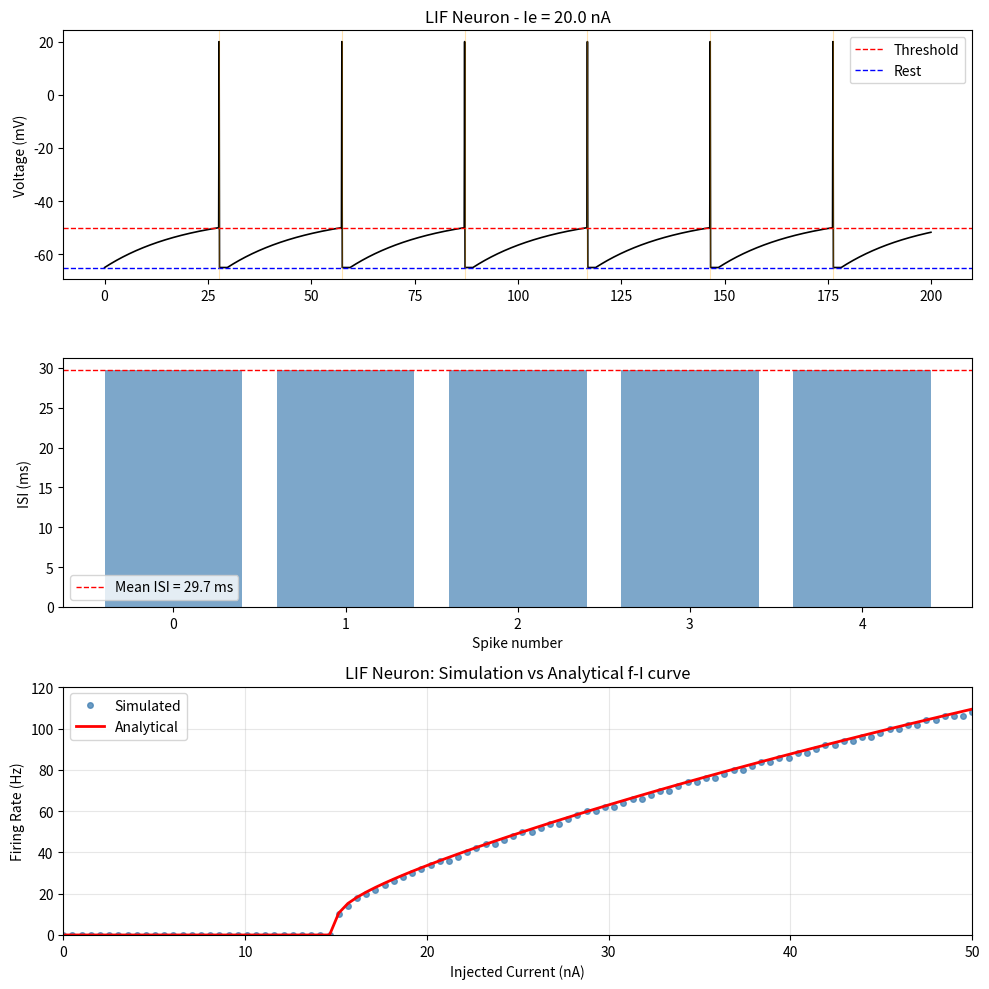

Write the Python code that produced this figure.
# Block 1: Imports and Parameteres

import numpy as np
import matplotlib.pyplot as plt

# Simulation parameters
dt = 0.1 #time step in ms - note time step is 10 times larger than in the HH model
T = 200.0 #total simulation time in ms
time = np.arange(0,T,dt)

# LIF parameteres
tau_m = 20.0 #membrane time constant in ms
R_m = 1.0 # membrane resistance in GΩ with current in nA and voltage in mV
E_L = -65.0 # resting potential in mV
V_thresh = -50.0 #spike threshold in mV
V_reset = -65.0 #reset potential in mV
tau_ref = 2.0 #refractory period in ms

#Derived
t_ref_steps = int(tau_ref/dt) #number of time steps in the refractory period


## Block 2: Single neuron simulation function
def simulate_lif(I_e,T=200.0,dt=0.1):
    """
    Simulate a single LIF neuron with injected current I_ext
    returns: time array, voltage trace,spike times
    """
    time = np.arange(0,T,dt)
    V=np.zeros(len(time))
    V[0]=E_L #start at rest
    spikes = [] #list to store spike times
    refractory_counter = 0 

    for i in range(1,len(time)):
        # If in refractory period, hold at reset potential
        if refractory_counter>0:
            V[i]=V_reset
            refractory_counter -=1
            continue

        #LIF update - Euler step
        dVdt = (-(V[i-1]-E_L)+R_m*I_e)/tau_m
        V[i]=V[i-1]+dVdt*dt

        #Check for spike
        if V[i]>=V_thresh:
            V[i]=20.0 #Cosmetic spike - reset to a high value
            spikes.append(time[i])
            refractory_counter = t_ref_steps

    return time,V,spikes


## Block 3: run single trace (data for plotting)
I_e = 20.0  # nA - above threshold
time_arr, V_arr, spike_times = simulate_lif(I_e)
print(f"Number of spikes: {len(spike_times)}")
print(f"Mean firing rate: {len(spike_times)/(T/1000):.1f} Hz")


## Block 4: f-I curve data
def fI_analytical(I_e):
    V_inf = E_L + R_m*I_e
    if V_inf <= V_thresh:
        return 0.0
    ISI = tau_ref + tau_m * np.log(
        (V_inf - V_reset)/(V_inf - V_thresh)
    )
    return 1000.0/ISI  # convert to Hz

I_range = np.linspace(0, 50, 100)  # range of injected currents in nA
firing_rates_sim = []
for I in I_range:
    _, _, spikes = simulate_lif(I, T=500.0)
    rate = len(spikes) / (500.0/1000.0)
    firing_rates_sim.append(rate)
firing_rates_theory = [fI_analytical(I) for I in I_range]


## Single window: all plots + save as one image
fig, axes = plt.subplots(3, 1, figsize=(10, 10), sharex=False)

# Panel 1: Voltage trace
axes[0].plot(time_arr, V_arr, color='black', lw=1.2)
axes[0].axhline(V_thresh, color='red', ls='--', lw=1, label='Threshold')
axes[0].axhline(E_L, color='blue', ls='--', lw=1, label='Rest')
axes[0].set_ylabel('Voltage (mV)')
axes[0].set_title(f'LIF Neuron - Ie = {I_e} nA')
axes[0].legend()
for st in spike_times:
    axes[0].axvline(st, color='orange', alpha=0.3, lw=0.8)

# Panel 2: ISI analysis
if len(spike_times) > 1:
    ISIs = np.diff(spike_times)
    axes[1].bar(range(len(ISIs)), ISIs, color='steelblue', alpha=0.7)
    axes[1].axhline(np.mean(ISIs), color='red', ls='--', lw=1, label=f'Mean ISI = {np.mean(ISIs):.1f} ms')
axes[1].set_ylabel('ISI (ms)')
axes[1].set_xlabel('Spike number')
axes[1].legend()

# Panel 3: f-I curve
axes[2].plot(I_range, firing_rates_sim, 'o', ms=4, color='steelblue', label='Simulated', alpha=0.8)
axes[2].plot(I_range, firing_rates_theory, '-', color='red', lw=2, label='Analytical')
axes[2].set_xlabel('Injected Current (nA)')
axes[2].set_ylabel('Firing Rate (Hz)')
axes[2].set_title('LIF Neuron: Simulation vs Analytical f-I curve')
axes[2].legend()
axes[2].grid(alpha=0.3)
axes[2].set_xlim(I_range.min(), I_range.max())
axes[2].set_ylim(0, max(max(firing_rates_sim), max(firing_rates_theory)) * 1.1)

plt.tight_layout()
fig.savefig('LIF_simulation.png', dpi=150, bbox_inches='tight')
plt.show()
